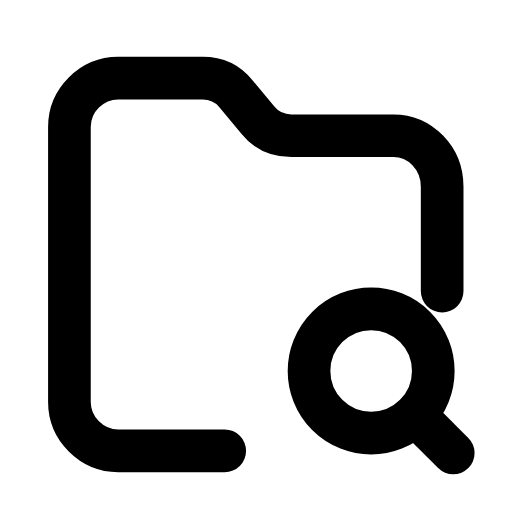
t = 0.00 s
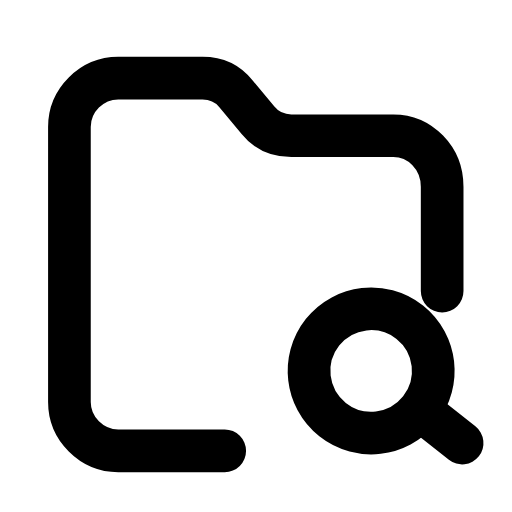
t = 0.28 s
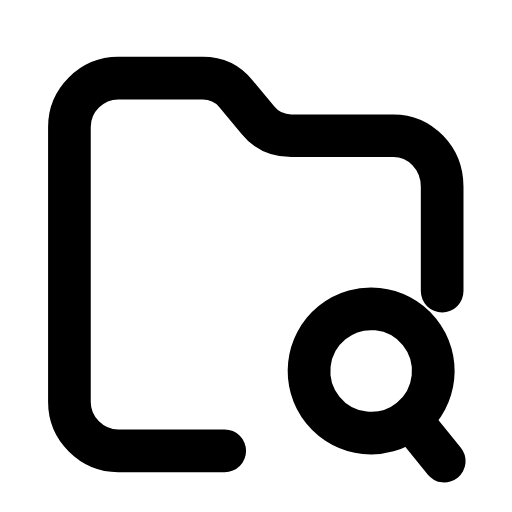
t = 0.56 s
t = 0.83 s: frame unchanged from t = 0.00 s, image omitted
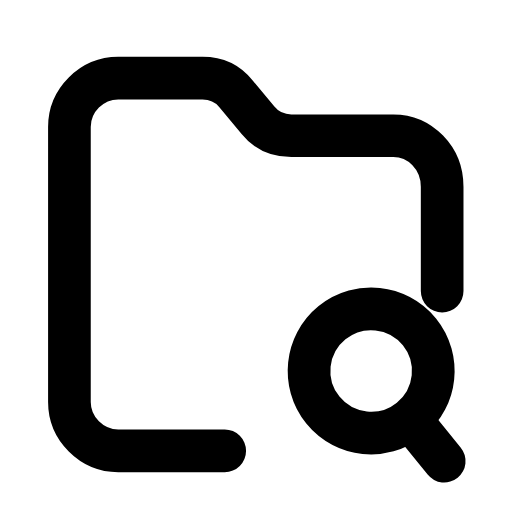
t = 1.12 s
t = 1.42 s: frame unchanged from t = 0.00 s, image omitted

The animated SVG that drew these frames (rendered in a browser with its animation timeline set to each time). Animation: 1 SMIL element (animateTransform=1); one cycle of 1.70 s, repeats indefinitely.

<svg xmlns="http://www.w3.org/2000/svg" width="24" height="24" viewBox="0 0 24 24" fill="none"><g transform="translate(-0.49 -0.5) scale(1.04)"><path stroke="currentColor" stroke-width="1.923" stroke-linecap="round" stroke-linejoin="round" fill="none" d="M10.6 20.8L5.8 20.8C4.6 20.8 3.6 19.8 3.6 18.6L3.6 6.2C3.6 5 4.6 4 5.8 4L9.6 4C10.2 4 10.7 4.2 11.1 4.7L12.1 5.9C12.5 6.4 13 6.6 13.6 6.6L18.2 6.6C19.4 6.6 20.4 7.6 20.4 8.9L20.4 13.6"></path><g><animateTransform attributeName="transform" type="rotate" values="0 17.2 17.2;0 17.2 17.2;-8 17.2 17.2;6 17.2 17.2;0 17.2 17.2;0 17.2 17.2;6 17.2 17.2;-8 17.2 17.2;0 17.2 17.2;0 17.2 17.2;0 17.2 17.2" keyTimes="0;0.135;0.2475;0.36;0.45;0.6;0.66;0.735;0.81;0.9;1" dur="1.7s" repeatCount="indefinite" calcMode="spline" keySplines="0.16 1 0.3 1;0.16 1 0.3 1;0.16 1 0.3 1;0.16 1 0.3 1;0.16 1 0.3 1;0.16 1 0.3 1;0.16 1 0.3 1;0.16 1 0.3 1;0.16 1 0.3 1;0.16 1 0.3 1"/><circle stroke="currentColor" stroke-width="1.923" stroke-linecap="round" stroke-linejoin="round" fill="none" cx="17.2" cy="17.2" r="2.8"></circle><line stroke="currentColor" stroke-width="1.923" stroke-linecap="round" stroke-linejoin="round" fill="none" x1="19.2" y1="19.2" x2="20.9" y2="20.9"></line></g></g></svg>
